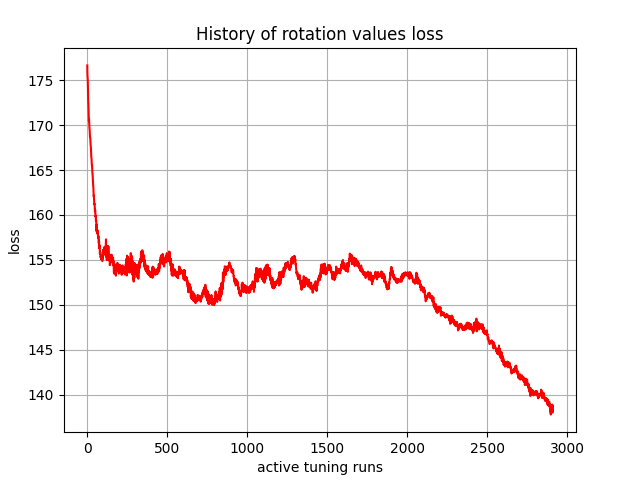

Values plotted in this chart, from the file beside it:
, 0
0, 176.7
1, 175.6
2, 175.3
3, 175.1
4, 174.2
5, 173.1
6, 172.6
7, 172.3
8, 171.7
9, 170.9
10, 170.4
11, 170.6
12, 170.2
13, 169.8
14, 169.6
15, 169.5
16, 168.9
17, 168.7
18, 168.6
19, 168.4
20, 167.9
21, 167.8
22, 167.6
23, 167.4
24, 166.9
25, 166.5
26, 166.3
27, 166.2
28, 165.7
29, 165.5
30, 165.5
31, 164.9
32, 164.6
33, 164.6
34, 164.2
35, 163.8
36, 163.4
37, 163.2
38, 163.2
39, 162.6
40, 162.1
41, 162.2
42, 161.8
43, 161.6
44, 161.2
45, 161.2
46, 161.2
47, 160.7
48, 160.4
49, 160.6
50, 160.4
51, 159.9
52, 159.8
53, 159.9
54, 159.4
55, 159.3
56, 159.4
57, 158.6
58, 158.2
59, 158.9
... 2,850 more rows
